Dataset: snake-gourd-leaf-disease-prediction (GitHub, Reyad02/snake-gourd-leaf-disease-prediction). Classes: anthracnose, healthy, yellow.

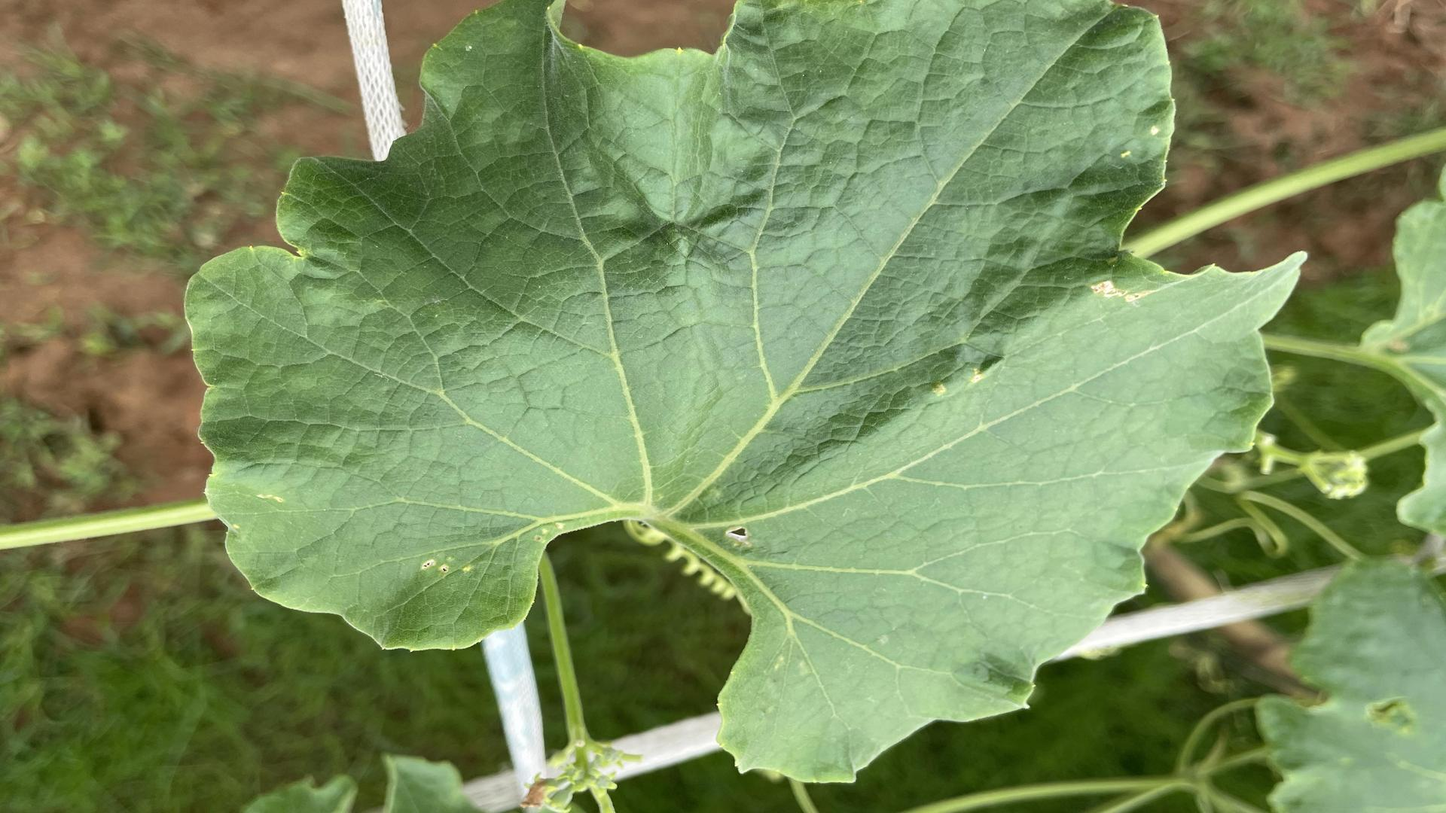
Label: healthy

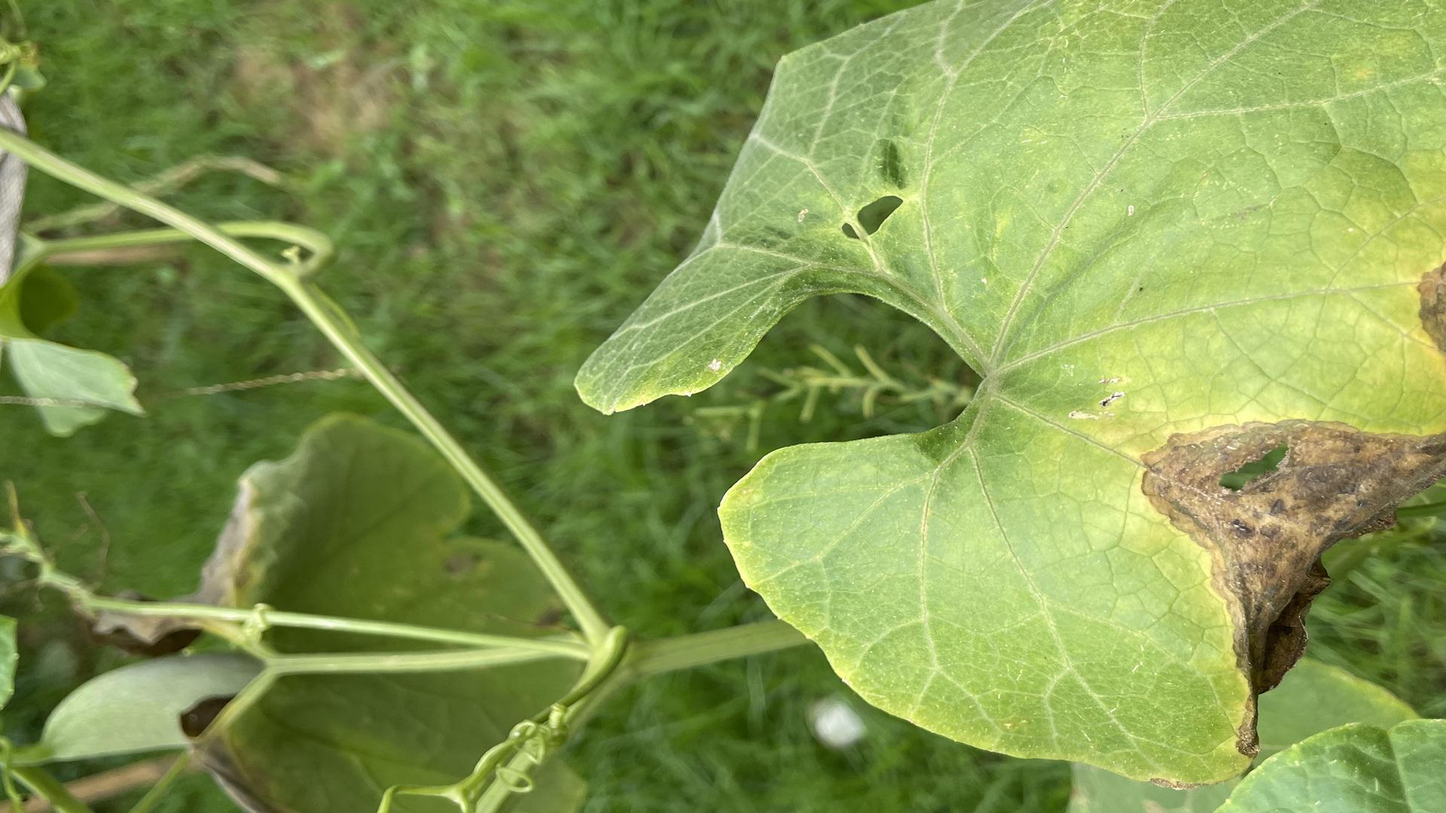
Label: anthracnose

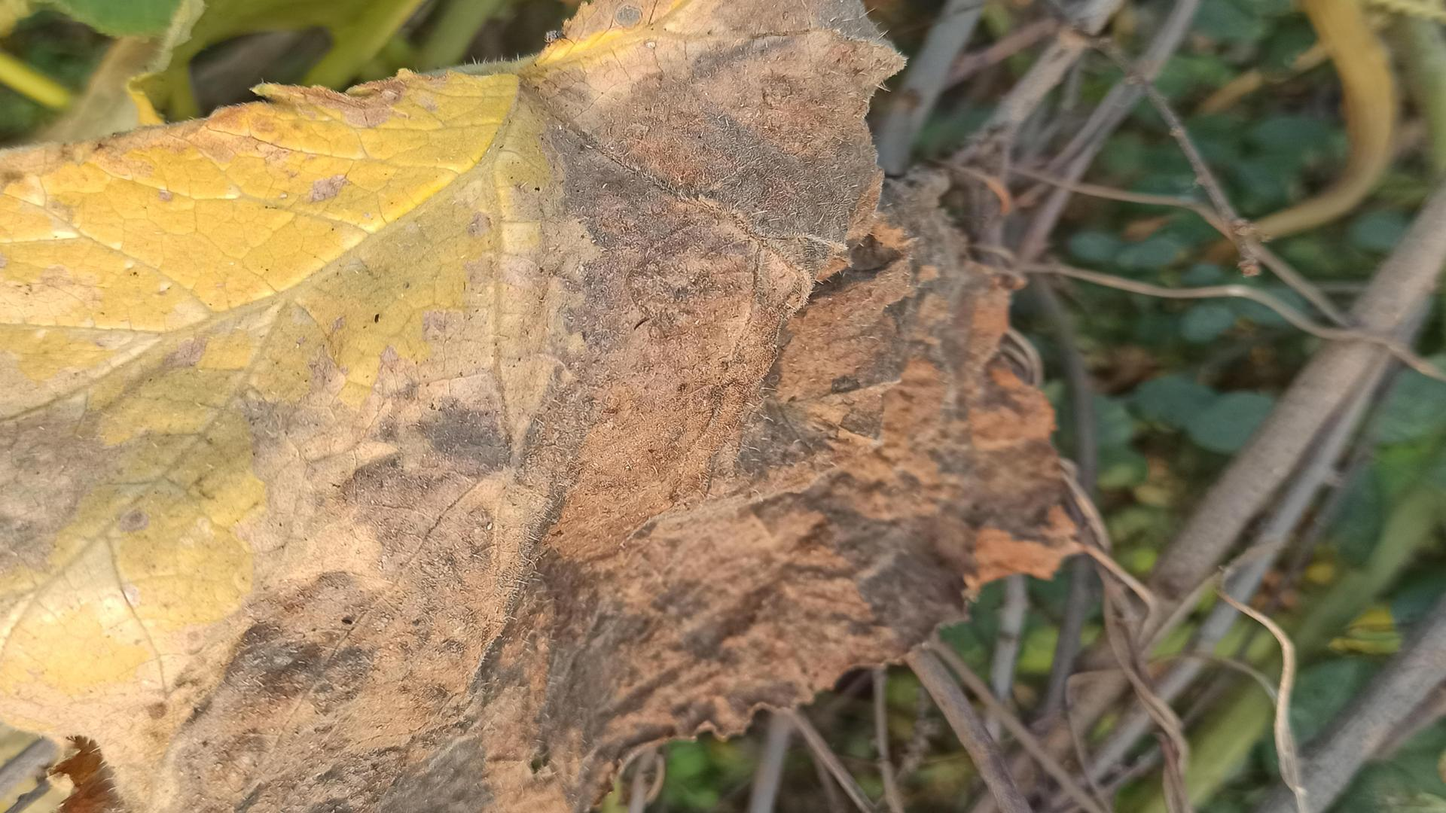
Label: anthracnose

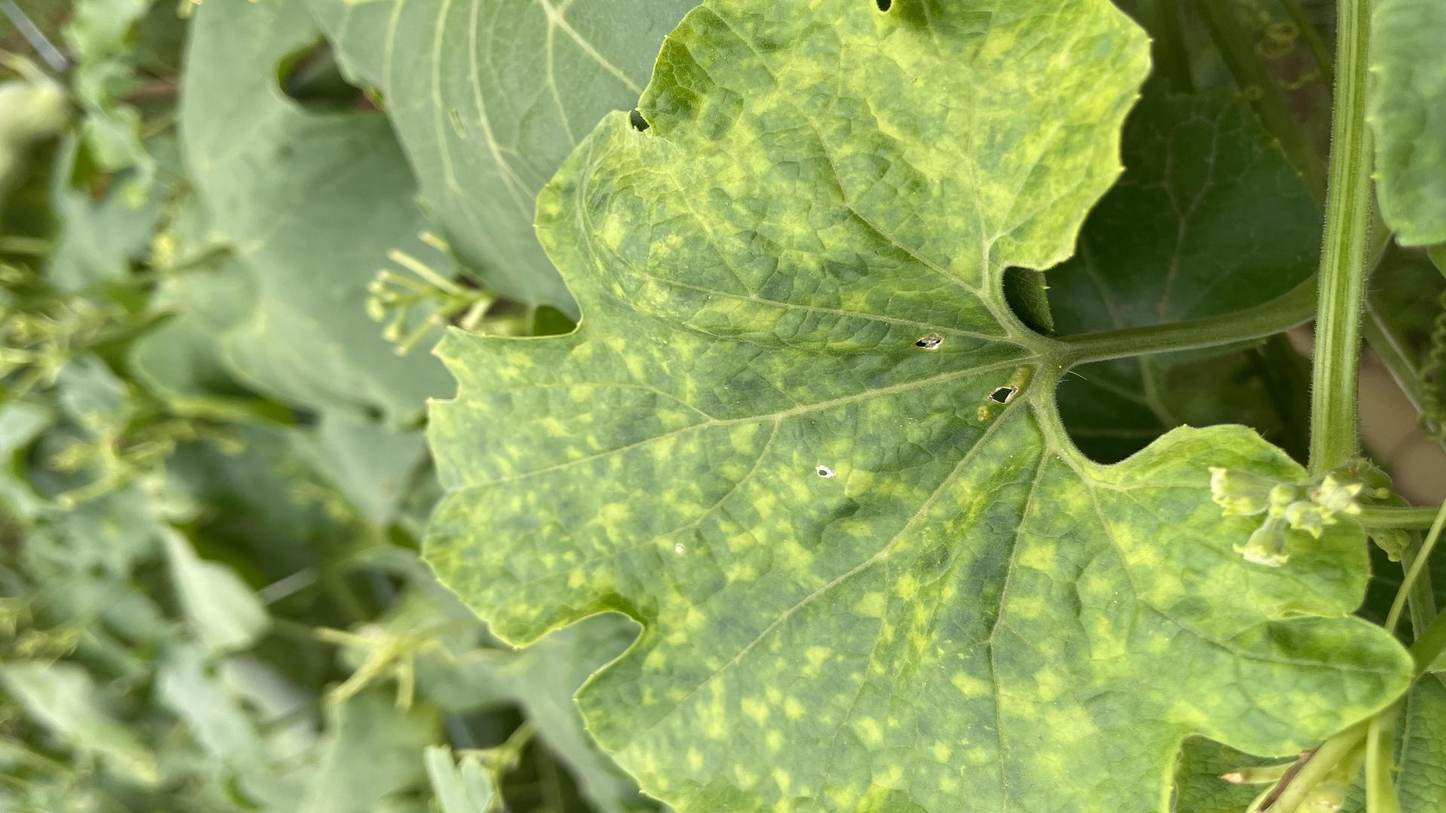
Label: yellow

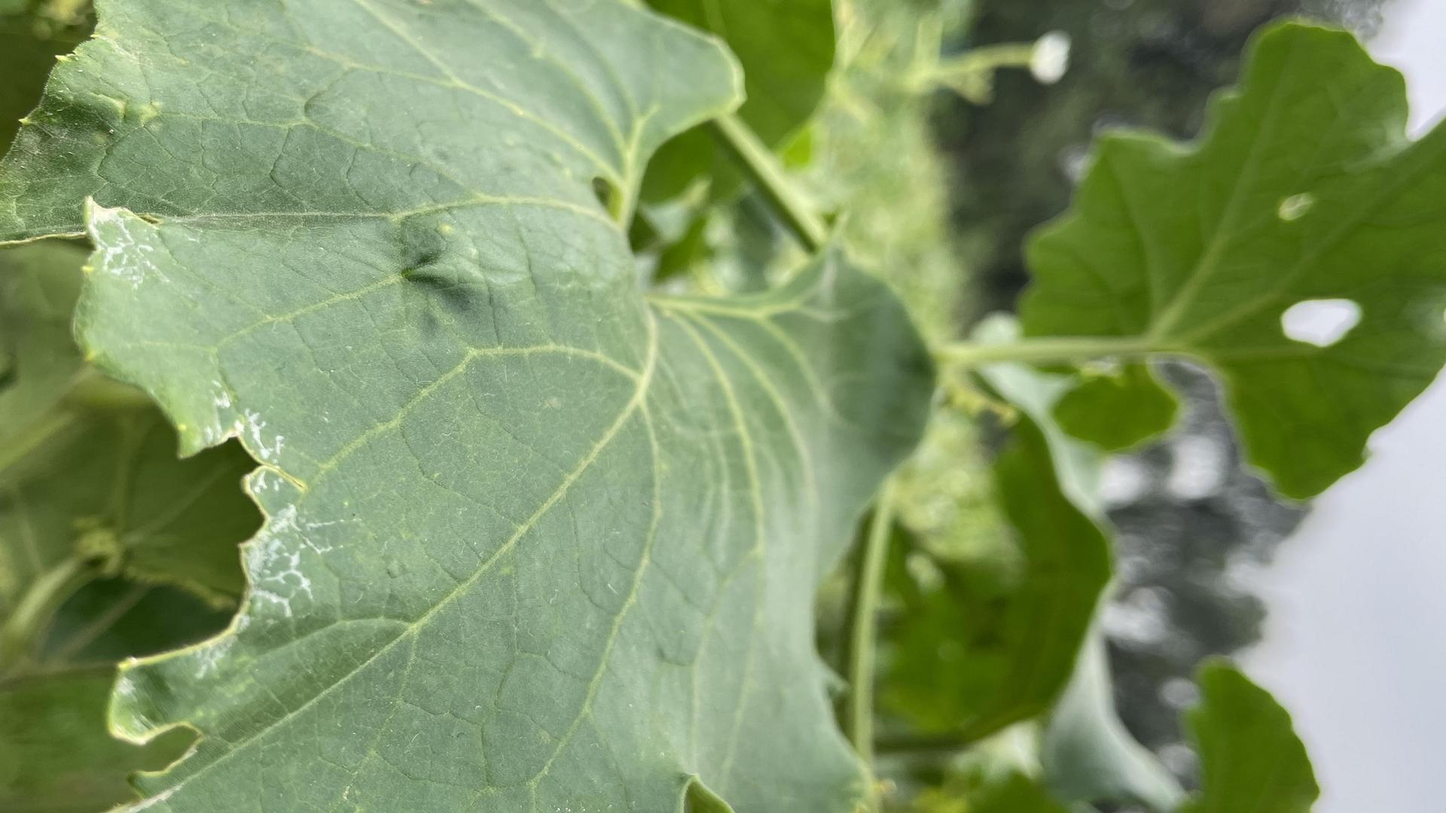
Label: healthy

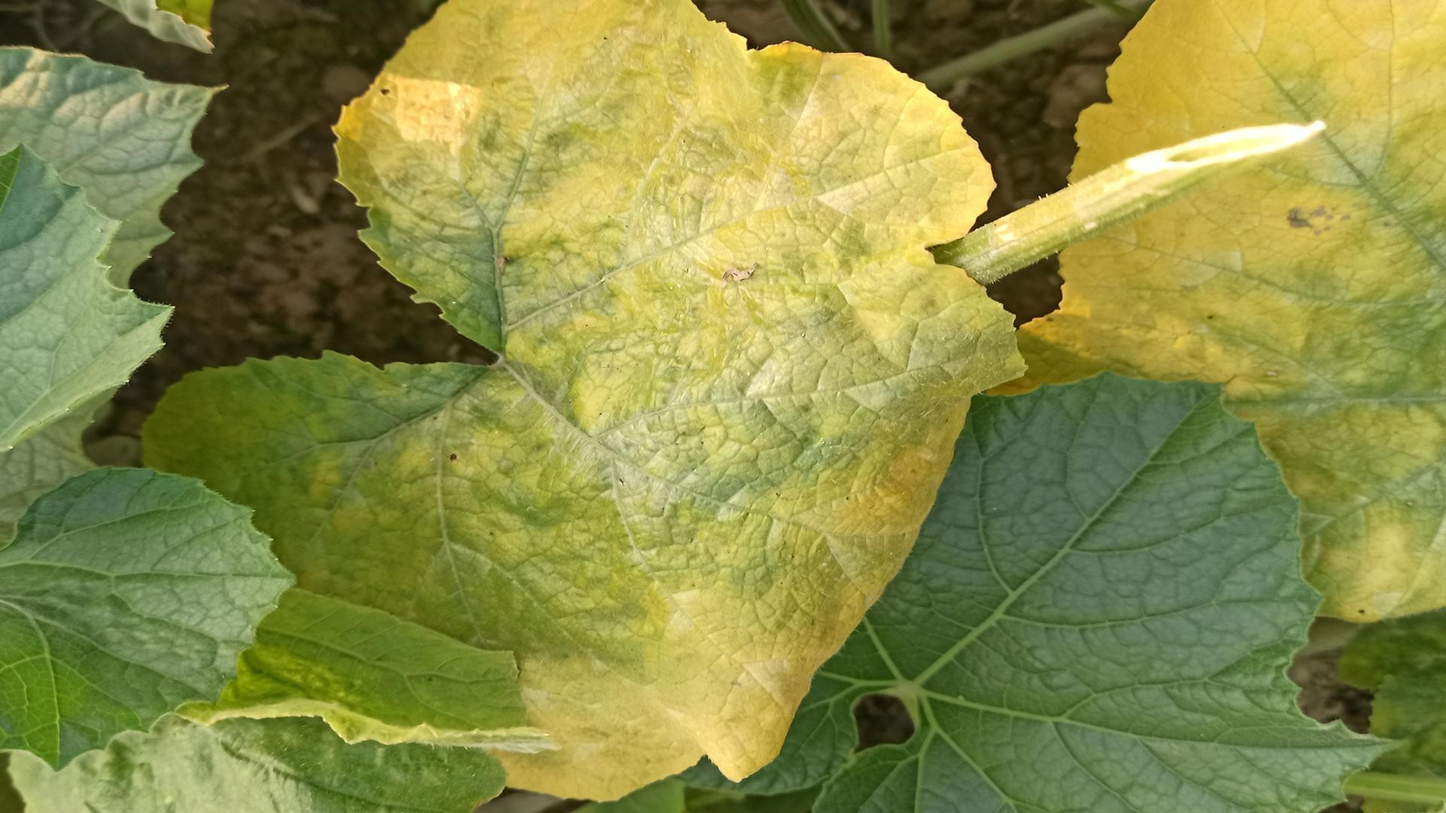
Label: yellow
